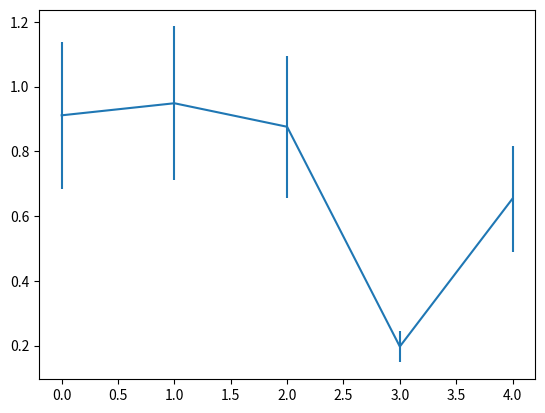

Here is the Python script that generated this plot:
import numpy as np
import matplotlib.pyplot as plt

# X = np.linspace(0, 4 * np.pi, 1000)
# Y = np.sin(X)

# fig = plt.figure()
# ax = fig.add_subplot(111)

# ax.plot(X, Y)
# plt.show()
# #

# X = np.random.uniform(0, 1, 100)
# Y = np.random.uniform(0, 1, 100)

# fig = plt.figure()
# ax = fig.add_subplot(111)

# ax.scatter(X, Y)
# plt.show()
# #

# X = np.arange(10)
# Y = np.random.uniform(0, 1, 10)

# fig = plt.figure()
# ax = fig.add_subplot(111)

# ax.bar(X, Y)
# plt.show()
# #

# Z = np.random.uniform(0, 1, (8, 8))

# fig = plt.figure()
# ax = fig.add_subplot(111)

# #ax.imshow(Z)
# ax.contourf(Z)
# plt.show()
# #

# Z = np.random.uniform(0, 1, 4)

# fig = plt.figure()
# ax = fig.add_subplot(111)

# ax.pie(Z)
# plt.show()
# #

# mu = 100  # mean of distribution
# sigma = 15  # standard deviation of distribution
# Z = mu + sigma * np.random.randn(10000)

# fig = plt.figure()
# ax = fig.add_subplot(111)

# ax.hist(Z, rwidth=0.6, facecolor='blue')
# plt.text(20, 40, r'$\mu=0, sigma=1$')
# plt.show()
# #

X = np.arange(5)
Y = np.random.uniform(0, 1, 5)

fig = plt.figure()
ax = fig.add_subplot(111)

ax.errorbar(X, Y, Y / 4)
plt.show()
#